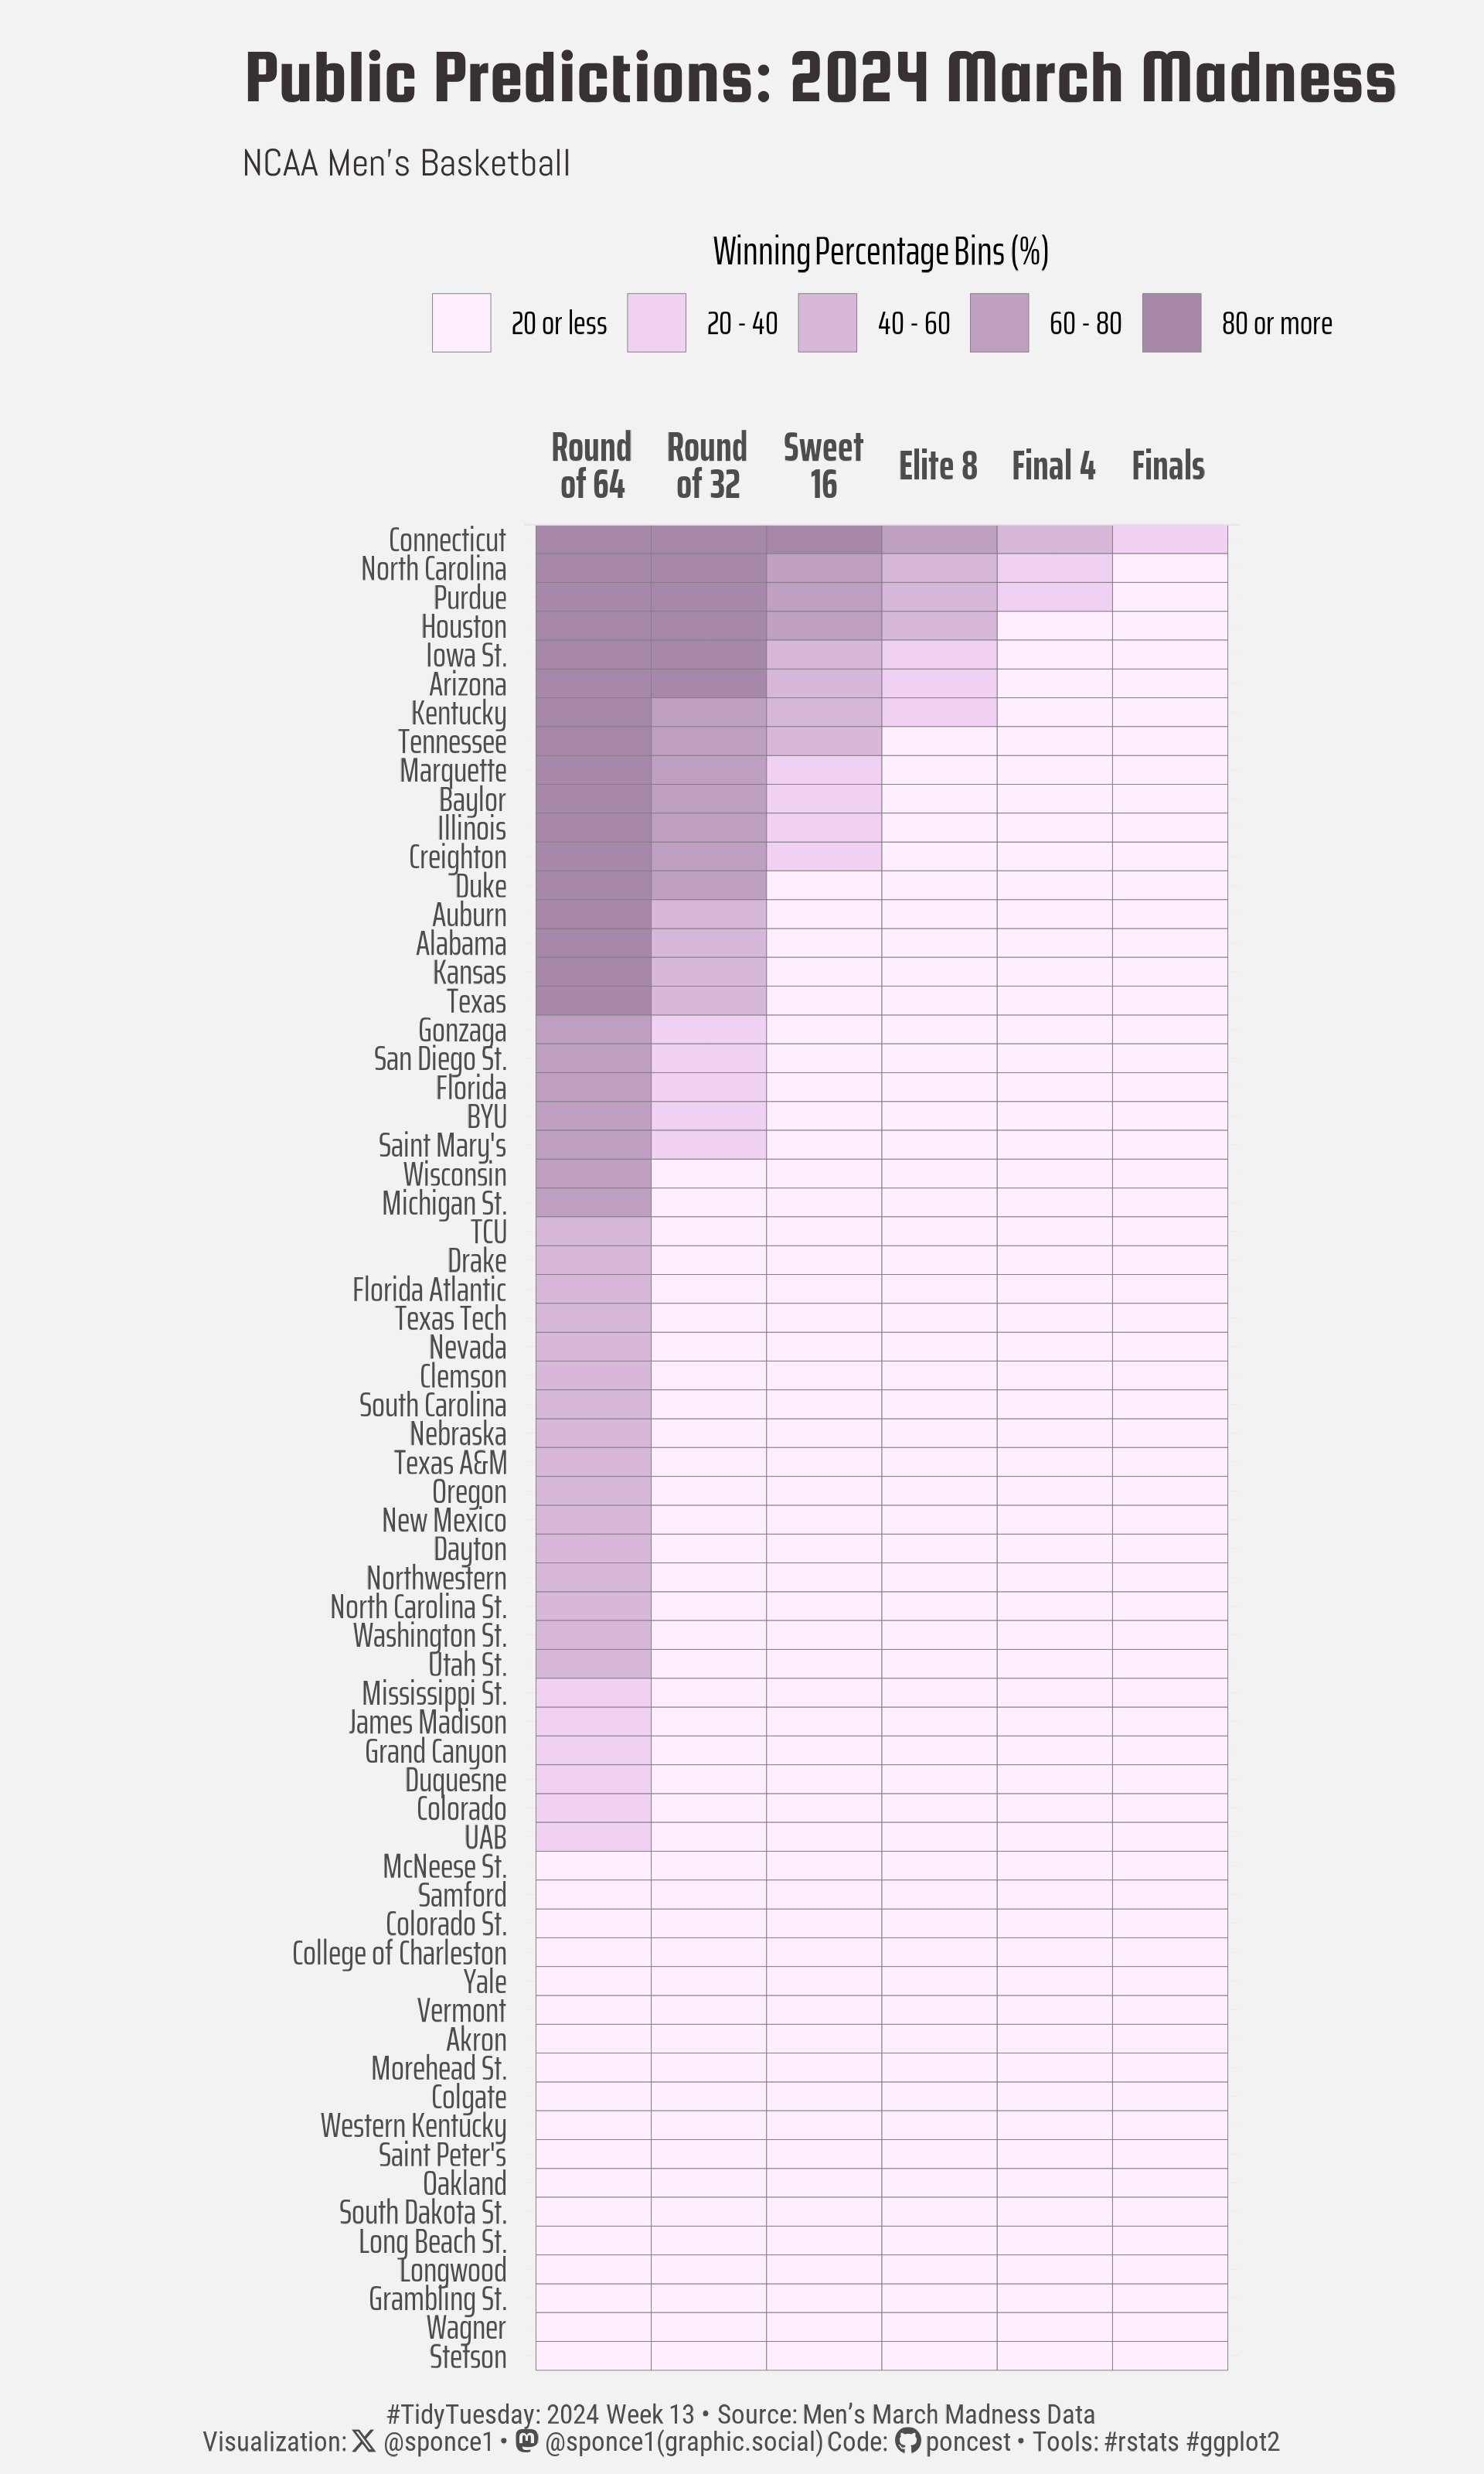

R code for this plot:

## Challenge: #TidyTuesday 2024 week 13
## Data:      NCAA Men's March Madness
## Author:    Steven Ponce
## Date:      2024-03-25


## 1. LOAD PACKAGES & SETUP ----  
pacman::p_load(tidyverse, ggtext, showtext, janitor, skimr, scales, lubridate)

### |- figure size ---- 
camcorder::gg_record( 
    dir    = here::here("temp_plots"), 
    device = "png",
    width  = 6,
    height = 10,
    units  = "in",
    dpi    = 320) 

### |- resolution ---- 
showtext_opts(dpi = 320, regular.wt = 300, bold.wt = 800)


## 2. READ IN THE DATA ----
# tt <- tidytuesdayR::tt_load(x = base::as.double("2024"), 
#                            week = base::as.double("13")) 

# team_results <- tt$team_results |> clean_names() |> glimpse()
# public_picks <- tt$public_picks |> clean_names() |> glimpse()

# Option 2: Read directly from GitHub
team_results <- readr::read_csv('https://raw.githubusercontent.com/rfordatascience/tidytuesday/master/data/2024/2024-03-26/team-results.csv')|> clean_names() |> glimpse()
public_picks <- readr::read_csv('https://raw.githubusercontent.com/rfordatascience/tidytuesday/master/data/2024/2024-03-26/public-picks.csv')|> clean_names() |> glimpse()

# tidytuesdayR::readme(tt) 
# rm(tt)  


## 3. EXAMINING THE DATA ----
glimpse(public_picks)
skim(public_picks)
colnames(public_picks)


## 4. TIDYDATA ----

### |- Tidy ----
data_plot <- public_picks |> 
    # Drop colums
    select(-teamno, -year) |> 
    # Pivot longer
    pivot_longer(cols = -team,
                 names_to  = "name",
                 values_to = "pct") |> 
    
    mutate(
        # Convert pct to digits
        pct = parse_number(pct) / 100,
        # Add round column based on name
        round = case_when(
            name == "r64"    ~ "Round of 64",
            name == "r32"    ~ "Round of 32",
            name == "s16"    ~ "Sweet 16",
            name == "e8"     ~ "Elite 8",
            name == "f4"     ~ "Final 4",
            name == "finals" ~ "Finals"
        ),
        # Specify levels
        round = factor(round,
                       levels = c("Round of 64", "Round of 32", "Sweet 16", 
                                  "Elite 8", "Final 4", "Finals")
                       ),
    # Winning pct bins
        winning_pct_bin = case_when(
        pct <= .20  ~ "20 or less",
        pct <  .40  ~ "20 - 40",
        pct <  .60  ~ "40 - 60",
        pct <  .80  ~ "60 - 80",
        pct >= .80  ~ "80 or more"
        ),
        winning_pct_bin = factor(winning_pct_bin,
                                 levels = c("20 or less", "20 - 40", "40 - 60","60 - 80", "80 or more")),
    # Reorder
    team = fct_reorder(team, pct, .desc = FALSE)
    )



# 5. VISUALIZATION ---- 

### |- plot aesthetics ---- 
bkg_col      <- colorspace::lighten('gray', 0.8)    
title_col    <- "#373131"              
subtitle_col <- "gray30"    
caption_col  <- "gray30"   
text_col     <- "gray30"     
col_palette  <- colorspace::lighten("#A787AA",  seq(0.9, 0, length.out = 5))


### |-  titles and caption ----
tt <- str_glue("#TidyTuesday: { 2024 } Week { 13 } &bull; Source: Men's March Madness Data<br>")  
X  <- str_glue("<span style='font-family:fa6-brands'>&#xe61b;</span>")   
gh <- str_glue("<span style='font-family:fa6-brands'>&#xf09b;</span>")
mn <- str_glue("<span style='font-family:fa6-brands'>&#xf4f6;</span>")

title_text    <- str_glue("Public Predictions: 2024 March Madness") 

subtitle_text <- str_glue("NCAA Men's Basketball")

fill_text     <- " Winning Percentage Bins (%)"

caption_text  <- str_glue("{tt} Visualization: {X} @sponce1 &bull; {mn} @sponce1(graphic.social) Code: {gh} poncest &bull; Tools: #rstats #ggplot2")

### |-  fonts ----
font_add('fa6-brands', 'fonts/6.4.2/Font Awesome 6 Brands-Regular-400.otf') 
font_add_google("Squada One", regular.wt = 400, family = "title")       
font_add_google("Abel", family = "subtitle")  
font_add_google("Saira Extra Condensed", family = "text")        
font_add_google("Roboto Condensed", family = "caption")
showtext_auto(enable = TRUE)  

### |-  plot theme ----
theme_set(theme_minimal(base_size = 12, base_family = "text"))                

theme_update(
    plot.title.position   = "plot",
    plot.caption.position = "plot",
    legend.position       = 'top',
    
    plot.margin           = margin(t = 10, r = 15, b = 0, l = 15),
    
    plot.background       = element_rect(fill = bkg_col, color = bkg_col),
    panel.background      = element_rect(fill = bkg_col, color = bkg_col),
    
    axis.title.x          = element_text(margin = margin(10, 0, 0, 0), size = rel(1), color = text_col, family = 'text', face = 'bold'),
    axis.title.y          = element_text(margin = margin(0, 10, 0, 0), size = rel(1), color = text_col, family = 'text', face = 'bold'),
    
    axis.text             = element_text(size = rel(1), color = text_col, family = 'text'),
    
    axis.line.x           = element_line(color = "gray90", linewidth = .2),

    panel.grid.minor.y    = element_blank(),
    panel.grid.major.y    = element_line(linetype = "dotted", linewidth = 0.05, color = 'gray'),

    panel.grid.minor.x    = element_blank(),
    panel.grid.major.x    = element_line(linetype = "dotted", linewidth = 0.1, color = 'gray'),
)


### |-  final plot ----  
data_plot |> 
    ggplot(aes(x = round, y = team, fill = winning_pct_bin)) +  
    
    # Geoms
    geom_tile(col = 'gray50') +
    
    # Scales
    scale_x_discrete(labels = c("Round<br>of 64", "Round<br>of 32", "Sweet<br>16",
                                "Elite 8", "Final 4", "Finals"),
                     position = 'top') +
    
    scale_y_discrete(expand = c(0,0)) +
    
    scale_fill_manual(values = col_palette,
                      expand = c(0,0)) +
    
    guides(fill = guide_legend(title.position = 'top', nrow = 1)) +
    
    coord_fixed(clip = 'off', ratio = .25) +
    
    # Labs
    labs(
        x        = element_blank(),
        y        = element_blank(),
        title    = title_text,
        subtitle = subtitle_text,
        caption  = caption_text,
        fill     = fill_text) +
    
    # Theme
    theme(
        legend.title    = element_markdown(size = rel(.95), hjust = 0.5),
        legend.text     = element_text(size = rel(0.8)), 
        
        axis.text.x.top = element_markdown(face = 'bold', vjust = 0.5),
        axis.text.y     = element_text(size = rel(.85)),
        axis.ticks      = element_blank(),
        
        plot.title      = element_text(
            size        = rel(1.85), 
            family      = 'title',
            face        = 'bold',
            color       = title_col,
            margin      = margin(t = 5, b = 5)), 
        
        plot.subtitle   = element_markdown(
            size        = rel(.92), 
            family      = 'subtitle',
            color       = title_col,
            lineheight  = 1.1, 
            margin      = margin(t = 5, b = 10)),  
        
        plot.caption    = element_markdown(
            size        = rel(.65), 
            family      = 'caption',
            color       = caption_col,
            lineheight  = 0.65,
            hjust       = 0.5,
            halign      = 0.5,
            margin      = margin(t = 10, b = 5)),
    ) 



# 6. SESSION INFO ----  
sessioninfo::session_info(include_base = TRUE) 

# ─ Session info ───────────────────────────────────────────────────────────────────────
# setting  value
# version  R version 4.3.3 (2024-02-29 ucrt)
# os       Windows 10 x64 (build 19045)
# system   x86_64, mingw32
# ui       RStudio
# language (EN)
# collate  English_United States.utf8
# ctype    English_United States.utf8
# tz       America/New_York
# date     2024-03-25
# rstudio  2023.12.1+402 Ocean Storm (desktop)
# pandoc   NA
# 
# ─ Packages ───────────────────────────────────────────────────────────────────────────
# ! package      * version date (UTC) lib source
# base         * 4.3.3   2024-02-29 [2] local
# base64enc      0.1-3   2015-07-28 [1] CRAN (R 4.3.0)
# P bit            4.0.5   2022-11-15 [?] CRAN (R 4.3.0)
# P bit64          4.0.5   2020-08-30 [?] CRAN (R 4.3.0)
# camcorder      0.1.0   2022-10-03 [1] CRAN (R 4.3.0)
# P cellranger     1.1.0   2016-07-27 [?] CRAN (R 4.3.0)
# P cli            3.6.1   2023-03-23 [?] CRAN (R 4.3.0)
# colorspace     2.1-0   2023-01-23 [1] CRAN (R 4.3.0)
# commonmark     1.9.0   2023-03-17 [1] CRAN (R 4.3.0)
# P compiler       4.3.3   2024-02-29 [?] local
# P crayon         1.5.2   2022-09-29 [?] CRAN (R 4.3.0)
# P curl           5.0.0   2023-01-12 [?] CRAN (R 4.3.0)
# P datasets     * 4.3.3   2024-02-29 [?] local
# P digest         0.6.34  2024-01-11 [?] CRAN (R 4.3.2)
# P dplyr        * 1.1.4   2023-11-17 [?] RSPM (R 4.3.0)
# P fansi          1.0.4   2023-01-22 [?] CRAN (R 4.3.0)
# farver         2.1.1   2022-07-06 [1] CRAN (R 4.3.0)
# fastmap        1.1.1   2023-02-24 [1] CRAN (R 4.3.0)
# forcats      * 1.0.0   2023-01-29 [1] CRAN (R 4.3.0)
# fs             1.6.3   2023-07-20 [1] CRAN (R 4.3.3)
# P generics       0.1.3   2022-07-05 [?] CRAN (R 4.3.0)
# ggplot2      * 3.5.0   2024-02-23 [1] CRAN (R 4.3.2)
# ggtext       * 0.1.2   2022-09-16 [1] CRAN (R 4.3.0)
# gifski         1.6.6-1 2022-04-05 [1] CRAN (R 4.3.0)
# glue           1.7.0   2024-01-09 [1] CRAN (R 4.3.2)
# P graphics     * 4.3.3   2024-02-29 [?] local
# P grDevices    * 4.3.3   2024-02-29 [?] local
# P grid           4.3.3   2024-02-29 [?] local
# gridtext       0.1.5   2022-09-16 [1] CRAN (R 4.3.0)
# gtable         0.3.4   2023-08-21 [1] CRAN (R 4.3.2)
# P here           1.0.1   2020-12-13 [?] CRAN (R 4.3.0)
# P hms            1.1.3   2023-03-21 [?] CRAN (R 4.3.0)
# htmltools      0.5.7   2023-11-03 [1] CRAN (R 4.3.2)
# httr           1.4.6   2023-05-08 [1] CRAN (R 4.3.0)
# janitor      * 2.2.0   2023-02-02 [1] CRAN (R 4.3.0)
# P jsonlite       1.8.8   2023-12-04 [?] RSPM (R 4.3.0)
# knitr          1.45    2023-10-30 [1] CRAN (R 4.3.2)
# labeling       0.4.3   2023-08-29 [1] CRAN (R 4.3.1)
# P lifecycle      1.0.3   2022-10-07 [?] CRAN (R 4.3.0)
# lubridate    * 1.9.3   2023-09-27 [1] CRAN (R 4.3.2)
# magick         2.8.3   2024-02-18 [1] CRAN (R 4.3.3)
# P magrittr       2.0.3   2022-03-30 [?] CRAN (R 4.3.0)
# markdown       1.12    2023-12-06 [1] CRAN (R 4.3.3)
# P methods      * 4.3.3   2024-02-29 [?] local
# munsell        0.5.0   2018-06-12 [1] CRAN (R 4.3.0)
# P pacman         0.5.1   2019-03-11 [?] CRAN (R 4.3.0)
# P parallel       4.3.3   2024-02-29 [?] local
# P pillar         1.9.0   2023-03-22 [?] CRAN (R 4.3.0)
# P pkgconfig      2.0.3   2019-09-22 [?] CRAN (R 4.3.0)
# P pkgload        1.3.3   2023-09-22 [?] CRAN (R 4.3.2)
# P purrr        * 1.0.2   2023-08-10 [?] CRAN (R 4.3.1)
# P R6             2.5.1   2021-08-19 [?] CRAN (R 4.3.0)
# P ragg           1.2.7   2023-12-11 [?] RSPM (R 4.3.0)
# Rcpp           1.0.10  2023-01-22 [1] CRAN (R 4.3.0)
# readr        * 2.1.5   2024-01-10 [1] CRAN (R 4.3.2)
# readxl         1.4.3   2023-07-06 [1] CRAN (R 4.3.2)
# renv           1.0.5   2024-02-29 [1] CRAN (R 4.3.3)
# repr           1.1.6   2023-01-26 [1] CRAN (R 4.3.0)
# rlang          1.1.3   2024-01-10 [1] CRAN (R 4.3.2)
# P rprojroot      2.0.3   2022-04-02 [?] CRAN (R 4.3.0)
# P rstudioapi     0.14    2022-08-22 [?] CRAN (R 4.3.0)
# rsvg           2.4.0   2022-11-21 [1] CRAN (R 4.3.0)
# rvest          1.0.4   2024-02-12 [1] CRAN (R 4.3.2)
# scales       * 1.3.0   2023-11-28 [1] CRAN (R 4.3.2)
# P sessioninfo    1.2.2   2021-12-06 [?] CRAN (R 4.3.0)
# showtext     * 0.9-6   2023-05-03 [1] CRAN (R 4.3.0)
# showtextdb   * 3.0     2020-06-04 [1] CRAN (R 4.3.0)
# skimr        * 2.1.5   2022-12-23 [1] CRAN (R 4.3.0)
# snakecase      0.11.0  2019-05-25 [1] CRAN (R 4.3.0)
# P stats        * 4.3.3   2024-02-29 [?] local
# stringi        1.8.3   2023-12-11 [1] CRAN (R 4.3.2)
# stringr      * 1.5.1   2023-11-14 [1] CRAN (R 4.3.3)
# svglite        2.1.1   2023-01-10 [1] CRAN (R 4.3.0)
# sysfonts     * 0.8.9   2024-03-02 [1] CRAN (R 4.3.3)
# systemfonts    1.0.5   2023-10-09 [1] CRAN (R 4.3.2)
# textshaping    0.3.6   2021-10-13 [1] CRAN (R 4.3.0)
# P tibble       * 3.2.1   2023-03-20 [?] CRAN (R 4.3.0)
# tidyr        * 1.3.1   2024-01-24 [1] CRAN (R 4.3.2)
# P tidyselect     1.2.0   2022-10-10 [?] CRAN (R 4.3.0)
# tidytuesdayR   1.0.3   2023-12-13 [1] CRAN (R 4.3.2)
# tidyverse    * 2.0.0   2023-02-22 [1] CRAN (R 4.3.0)
# P timechange     0.2.0   2023-01-11 [?] CRAN (R 4.3.0)
# P tools          4.3.3   2024-02-29 [?] local
# tzdb           0.4.0   2023-05-12 [1] CRAN (R 4.3.0)
# usethis        2.2.3   2024-02-19 [1] CRAN (R 4.3.3)
# P utf8           1.2.3   2023-01-31 [?] CRAN (R 4.3.0)
# P utils        * 4.3.3   2024-02-29 [?] local
# P vctrs          0.6.5   2023-12-01 [?] CRAN (R 4.3.2)
# vroom          1.6.5   2023-12-05 [1] CRAN (R 4.3.2)
# withr          2.5.2   2023-10-30 [1] CRAN (R 4.3.2)
# xfun           0.39    2023-04-20 [1] CRAN (R 4.3.0)
# P xml2           1.3.4   2023-04-27 [?] CRAN (R 4.3.0)
# 
# [1] C:/Users/poncest/OneDrive - Bristol Myers Squibb/RStudio/_CHALLENGES/tidytuesday/renv/library/R-4.3/x86_64-w64-mingw32
# [2] C:/Users/poncest/AppData/Local/R/cache/R/renv/sandbox/R-4.3/x86_64-w64-mingw32/07866f9d
# 
# P ── Loaded and on-disk path mismatch.
# 
# ──────────────────────────────────────────────────────────────────────────────────────
# > 
